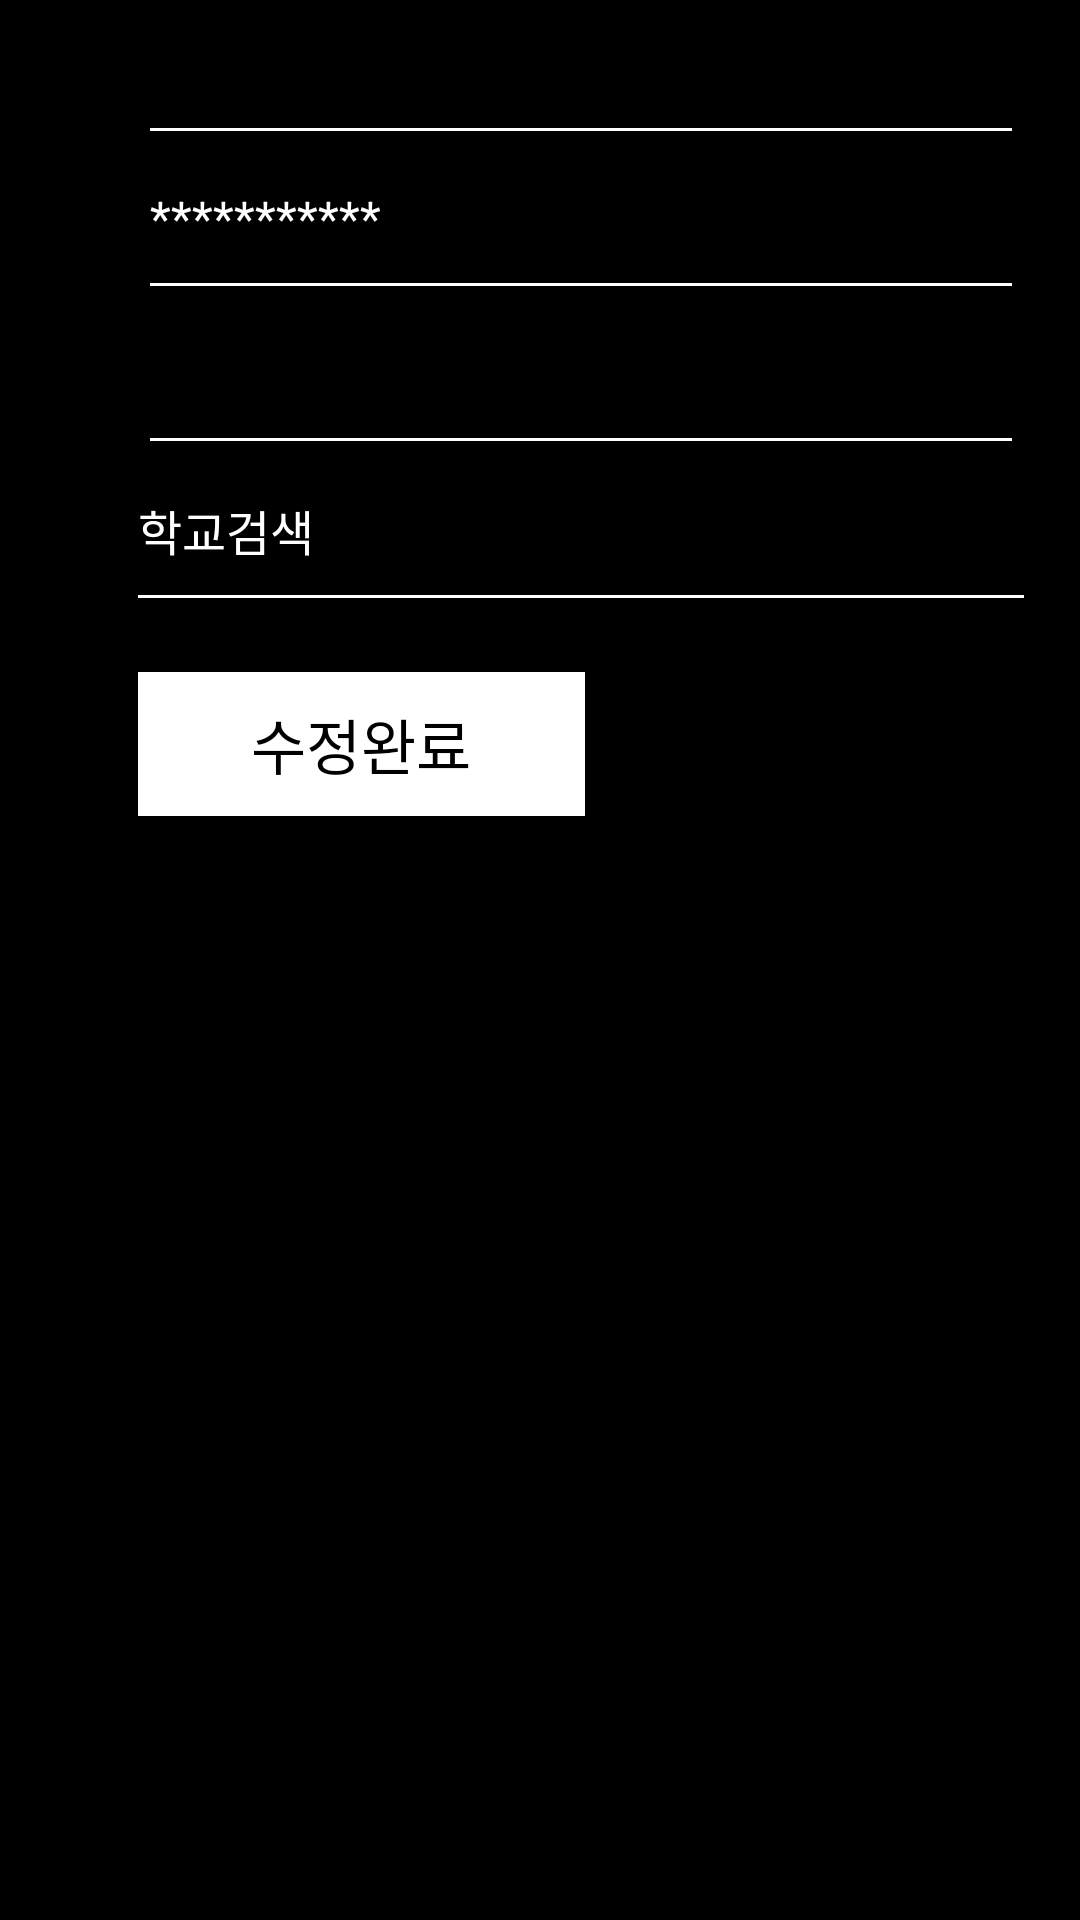

Here is an Android app screen rendered from its layout file. Give the layout XML and the strings, colors and styles it references.
<!-- AndroidManifest.xml: application theme AppTheme -->
<!-- res/layout/fragment_profile_setting.xml -->
<?xml version="1.0" encoding="utf-8"?>
<androidx.constraintlayout.widget.ConstraintLayout xmlns:android="http://schemas.android.com/apk/res/android"
    xmlns:app="http://schemas.android.com/apk/res-auto"
    xmlns:tools="http://schemas.android.com/tools"
    android:layout_width="match_parent"
    android:layout_height="match_parent"
    android:background="@android:color/black">

    <androidx.appcompat.widget.AppCompatEditText
        android:id="@+id/profile_setting_name"
        android:layout_width="0dp"
        android:layout_height="wrap_content"
        android:layout_marginStart="46sp"
        android:layout_marginEnd="18.5dp"
        android:backgroundTint="@android:color/white"
        android:fontFamily="@font/spoqahansansregular"
        android:maxLines="1"
        android:paddingTop="10dp"
        android:paddingBottom="20dp"
        android:textColor="@android:color/white"
        android:textSize="16sp"
        app:layout_constraintEnd_toEndOf="parent"
        app:layout_constraintStart_toStartOf="parent"
        app:layout_constraintTop_toTopOf="parent"
        tools:text="이홍유진" />

    <androidx.appcompat.widget.AppCompatEditText
        android:id="@+id/profile_setting_password"
        android:layout_width="0dp"
        android:layout_height="wrap_content"
        android:backgroundTint="@android:color/white"
        android:fontFamily="@font/spoqahansansregular"
        android:inputType="textPassword"
        android:maxLines="1"
        android:paddingTop="10dp"
        android:paddingBottom="20dp"
        android:textColor="@android:color/white"
        android:textSize="16sp"
        android:hint="***********"
        android:textColorHint="@android:color/white"
        app:layout_constraintEnd_toEndOf="@id/profile_setting_name"
        app:layout_constraintStart_toStartOf="@id/profile_setting_name"
        app:layout_constraintTop_toBottomOf="@id/profile_setting_name" />

    <androidx.appcompat.widget.AppCompatEditText
        android:id="@+id/profile_setting_email"
        android:layout_width="0dp"
        android:layout_height="wrap_content"
        android:backgroundTint="@android:color/white"
        android:fontFamily="@font/spoqahansansregular"
        android:inputType="textEmailAddress"
        android:maxLines="1"
        android:paddingTop="10dp"
        android:paddingBottom="20dp"
        android:textColor="@android:color/white"
        android:textSize="16sp"
        app:layout_constraintEnd_toEndOf="@id/profile_setting_name"
        app:layout_constraintStart_toStartOf="@id/profile_setting_name"
        app:layout_constraintTop_toBottomOf="@id/profile_setting_password"
        tools:text="이홍유진" />

    <androidx.appcompat.widget.AppCompatTextView
        android:id="@+id/profile_setting_school"
        android:layout_width="0dp"
        android:layout_height="wrap_content"
        android:backgroundTint="@android:color/white"
        android:fontFamily="@font/spoqahansansregular"
        android:maxLines="1"
        android:paddingTop="10dp"
        android:textColor="@android:color/white"
        android:textSize="16sp"
        app:layout_constraintEnd_toEndOf="@id/profile_setting_name"
        app:layout_constraintStart_toStartOf="@id/profile_setting_name"
        app:layout_constraintTop_toBottomOf="@id/profile_setting_email"
        android:text="학교검색"/>

    <View
        android:id="@+id/profile_setting_school_line"
        android:layout_width="0dp"
        android:layout_height="1dp"
        android:layout_marginTop="10dp"
        android:background="@android:color/white"
        app:layout_constraintEnd_toEndOf="@id/profile_setting_school"
        app:layout_constraintStart_toStartOf="@id/profile_setting_school"
        app:layout_constraintTop_toBottomOf="@id/profile_setting_school" />

    <androidx.appcompat.widget.AppCompatButton
        android:id="@+id/profile_setting_apply"
        android:layout_width="149dp"
        android:layout_height="48dp"
        android:layout_marginTop="24.5dp"
        android:background="@drawable/ripple_edit_completed"
        android:fontFamily="@font/spoqahansanslight"
        android:text="@string/str_edit_completed"
        android:textColor="@android:color/black"
        android:textSize="20sp"
        app:layout_constraintStart_toStartOf="@id/profile_setting_name"
        app:layout_constraintTop_toBottomOf="@id/profile_setting_school_line" />

</androidx.constraintlayout.widget.ConstraintLayout>
<!-- resources referenced by this layout -->
<resources>
  <!-- drawable ripple_edit_completed (drawable) -->
  <?xml version="1.0" encoding="utf-8"?>
  <ripple xmlns:android="http://schemas.android.com/apk/res/android"
      android:color="@android:color/black">
      <item android:id="@android:id/background">
          <shape android:shape="rectangle">
              <solid android:color="@android:color/white" />
          </shape>
      </item>
  </ripple>
  <string name="str_edit_completed">수정완료</string>
  <style name="AppTheme" parent="Theme.AppCompat.Light.NoActionBar">
          
          <item name="colorPrimary">@color/colorPrimary</item>
          <item name="colorPrimaryDark">@color/colorPrimaryDark</item>
          <item name="colorAccent">@color/colorAccent</item>
      </style>
  <color name="colorPrimary">#008577</color>
  <color name="colorPrimaryDark">#00574B</color>
  <color name="colorAccent">#D81B60</color>
</resources>
